Image classification data set "data" (Bupyc010/PythonProject1 on GitHub). Class labels (10): arrow, background, diamond, down arrow, ellipse, hexagon, left arrow, rectangle, right arrow, up arrow.

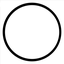
Label: ellipse

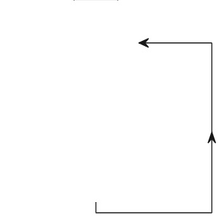
Label: up arrow

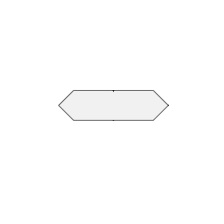
Label: hexagon

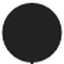
Label: ellipse

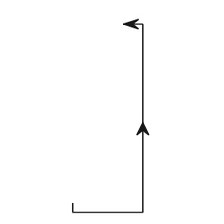
Label: up arrow

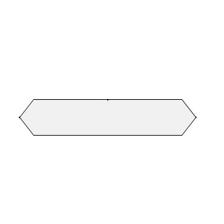
Label: hexagon
